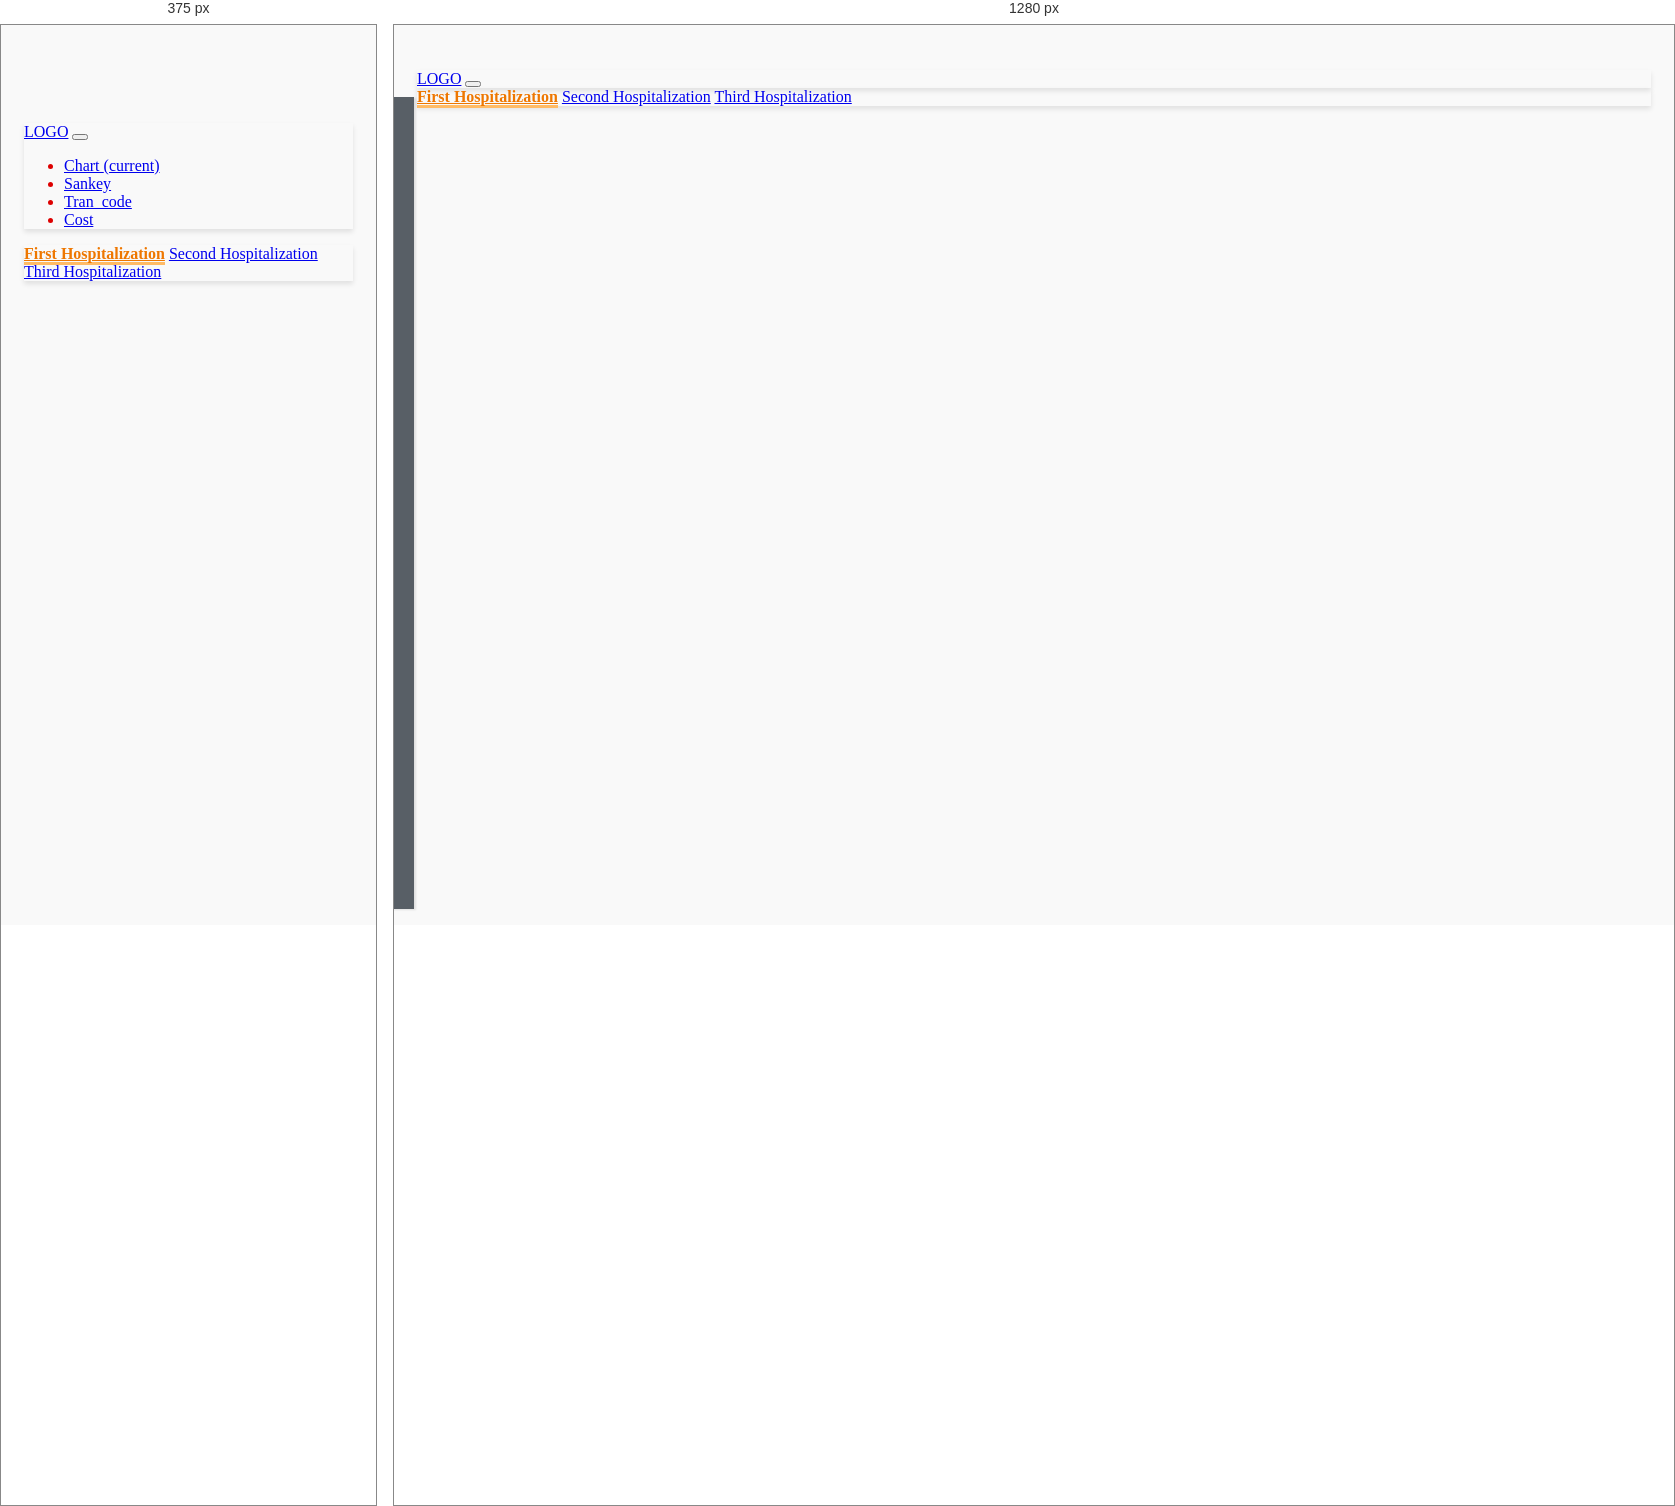
Rendered at 375 px and 1280 px, left to right.

<!-- file: bp.html -->
<!doctype html>
<html lang="en">
  <head>
    <!-- Required meta tags -->
    <meta charset="utf-8">
    <meta name="viewport" content="width=device-width, initial-scale=1, shrink-to-fit=no">

    <!-- Bootstrap CSS -->
    <link href="//maxcdn.bootstrapcdn.com/bootstrap/4.0.0/css/bootstrap.min.css" rel="stylesheet" id="bootstrap-css">
    <script src="//maxcdn.bootstrapcdn.com/bootstrap/4.0.0/js/bootstrap.min.js"></script>
    <script src="//cdnjs.cloudflare.com/ajax/libs/jquery/3.2.1/jquery.min.js"></script> 
    
    <script src="https://ajax.googleapis.com/ajax/libs/jquery/1/jquery.js"></script>
	<script src="galleria/galleria-1.5.7.js"></script>
	<link rel="stylesheet" type="text/css" href="galleria/themes/classic/galleria.classic.css" />
	<script src="galleria/themes/classic/galleria.classic.js"></script>

    
    <link rel="stylesheet" href="css/index.css">
    <title>Stroke</title>
    <style>
            .galleria{ max-width: 1300px; height: 190px; background: #000;
                       margin-top:55px;padding-top:10px;
            }
        </style>
  </head>
  <body>
        <!-- <div class="galleria">
                <img src="photo/photo1.png">
                <img src="photo/photo2.jpg">
                <img src="photo/photo3.jpg">
            </div>
            <script>
        (function() { 
                Galleria.loadTheme('galleria/themes/classic/galleria.classic.min.js');
                Galleria.run('.galleria');
            }());
            </script> -->

    <div id="wrapper" class="animate">
        <nav class="navbar header-top fixed-top navbar-expand-lg navbar-dark bg-dark">
          <span class="navbar-toggler-icon leftmenutrigger"></span>
          <a class="navbar-brand" href="#">LOGO</a>
          <button class="navbar-toggler" type="button" data-toggle="collapse" data-target="#navbarText" aria-controls="navbarText"
            aria-expanded="false" aria-label="Toggle navigation">
            <span class="navbar-toggler-icon"></span>
          </button>
          <div class="collapse navbar-collapse" id="navbarText">
            <ul class="navbar-nav animate side-nav">
              <li class="nav-item">
                <a class="nav-link" href="index.html">Chart
                  <span class="sr-only">(current)</span>
                </a>
              </li>
              <li class="nav-item">
                <a class="nav-link" href="sankey.html">Sankey</a>
              </li>
              <li class="nav-item">
                    <a class="nav-link" href="bp.html">Tran_code</a>
              </li>
              <li class="nav-item">
                    <a class="nav-link" href="cost.html">Cost</a>
              </li>
            </ul>
            <!-- 上方navbar,暫時用不到 -->
            <!-- <ul class="navbar-nav ml-md-auto d-md-flex">
              <li class="nav-item">
                <a class="nav-link" href="#">Home
                  <span class="sr-only">(current)</span>
                </a>
              </li>
              <li class="nav-item">
                <a class="nav-link" href="#">Top Menu Items</a>
              </li>
              <li class="nav-item">
                <a class="nav-link" href="#">Pricing</a>
              </li>
            </ul> -->
          </div>
        </nav>
        
        <!-- <script>
          $(document).ready(function(){
          $("#btn_bp1").click(function(){
                  $("#bp1").show('fast');
          });
          $("#btn_bp2").click(function(){
                  $("#bp2").show('fast');
          });
          $("#btn_bp3").click(function(){
                  $("#bp3").show('fast');
          });

        });
        </script> -->
        <div class="container-fluid">
            <div class="row">
              <!-- <div class="col-2">
                <div class="card"style="height:900px;">
                  <div class="card-body" >
                    <div class="submit-wrapper">
                      <a  id="btn_bp1">第一次</a>   
                    </div>  
                    <div class="submit-wrapper">
                        <a id="btn_bp2">第二次</a>   
                    </div>    
                    <div class="submit-wrapper">
                        <a id="btn_bp3">第三次</a>   
                    </div>                                 
                  </div>
                </div>
              </div> -->
                <div class="col-12">
                  <div class="card">
                      <div class="card-body"></div>
                        <section class=" ">
                          <div class="container">
                            <div class="row">
                              <div class="col-md-12 text-center ">
                                <nav class="nav-justified ">
                                  <div class="nav nav-tabs nav-tabs--vertical nav-tabs--left" id="nav-tab" role="navigation">
                                    <a class="nav-item nav-link active" id="pop1-tab" data-toggle="tab" href="#pop1" role="tab" aria-controls="pop1" aria-selected="true">First Hospitalization</a>
                                    <a class="nav-item nav-link" id="pop2-tab" data-toggle="tab" href="#pop2" role="tab" aria-controls="pop2" aria-selected="false">Second Hospitalization</a>
                                    <a class="nav-item nav-link" id="pop3-tab" data-toggle="tab" href="#pop3" role="tab" aria-controls="pop3" aria-selected="false">Third Hospitalization</a>
                                                            
                                  </div>
                                </nav>
                                  <div class="tab-content" id="nav-tabContent">
                                    <div class="tab-pane fade show active" id="pop1" role="tabpanel" aria-labelledby="pop1-tab">
                                      
                                      <div id="bp1"></div> 
                                    </div>
                                    <div class="tab-pane fade" id="pop2" role="tabpanel" aria-labelledby="pop2-tab">
                                                              
                                       <div id="bp2"></div> 
                                    </div>
                                    <div class="tab-pane fade" id="pop3" role="tabpanel" aria-labelledby="pop3-tab">
                                        
                                        <div id="bp3"></div> 
                                    </div>
                                  </div>
                              </div>
                            </div>
                          </div>
                        </section>
                  </div>
                </div>
              </div>
          </div>
                
          
        </div>
      </div>
    <script defer src="https://use.fontawesome.com/releases/v5.0.6/js/all.js"></script>

    <!-- Optional JavaScript -->
    <!-- jQuery first, then Popper.js, then Bootstrap JS -->
    <script src="https://code.jquery.com/jquery-3.3.1.slim.min.js" integrity="sha384-q8i/X+965DzO0rT7abK41JStQIAqVgRVzpbzo5smXKp4YfRvH+8abtTE1Pi6jizo" crossorigin="anonymous"></script>
    <script src="https://cdnjs.cloudflare.com/ajax/libs/popper.js/1.14.3/umd/popper.min.js" integrity="sha384-ZMP7rVo3mIykV+2+9J3UJ46jBk0WLaUAdn689aCwoqbBJiSnjAK/l8WvCWPIPm49" crossorigin="anonymous"></script>
    <script src="https://stackpath.bootstrapcdn.com/bootstrap/4.1.1/js/bootstrap.min.js" integrity="sha384-smHYKdLADwkXOn1EmN1qk/HfnUcbVRZyYmZ4qpPea6sjB/pTJ0euyQp0Mk8ck+5T" crossorigin="anonymous"></script>
    <script src="https://canvasjs.com/assets/script/jquery-1.11.1.min.js"></script>
    <script src="https://canvasjs.com/assets/script/canvasjs.min.js"></script>
    <script src="https://d3js.org/d3.v4.min.js"></script>
    <script src="http://vizjs.org/viz.v1.3.0.min.js"></script>
    <script src="http://vizjs.org/viz.v1.1.0.min.js"></script>
    <script src= "js/index.js"></script>
    <script src="js/bp.js"></script>
    <script src="js/bp_1.js"></script>
    <script src="js/bp_2.js"></script>
    <script src="js/bp_3.js"></script>
  </body>
</html>

/* @media block from index.css */
@media(min-width:992px) {
.leftmenutrigger{display: block;display: block;margin: 7px 20px 4px 0;cursor: pointer;}
#wrapper{padding: 30px 15px 15px 15px; }
#wrapper.open{padding: 30px 15px 15px 235px; }
.navbar-nav.side-nav.open {left:0;}
.navbar-nav.side-nav{background: #585f66;box-shadow: 2px 1px 2px rgba(0,0,0,.1);position:fixed;top:56px;flex-direction: column!important;left:-220px;width:200px;overflow-y:auto;bottom:0;overflow-x:hidden;padding-bottom:40px}
}